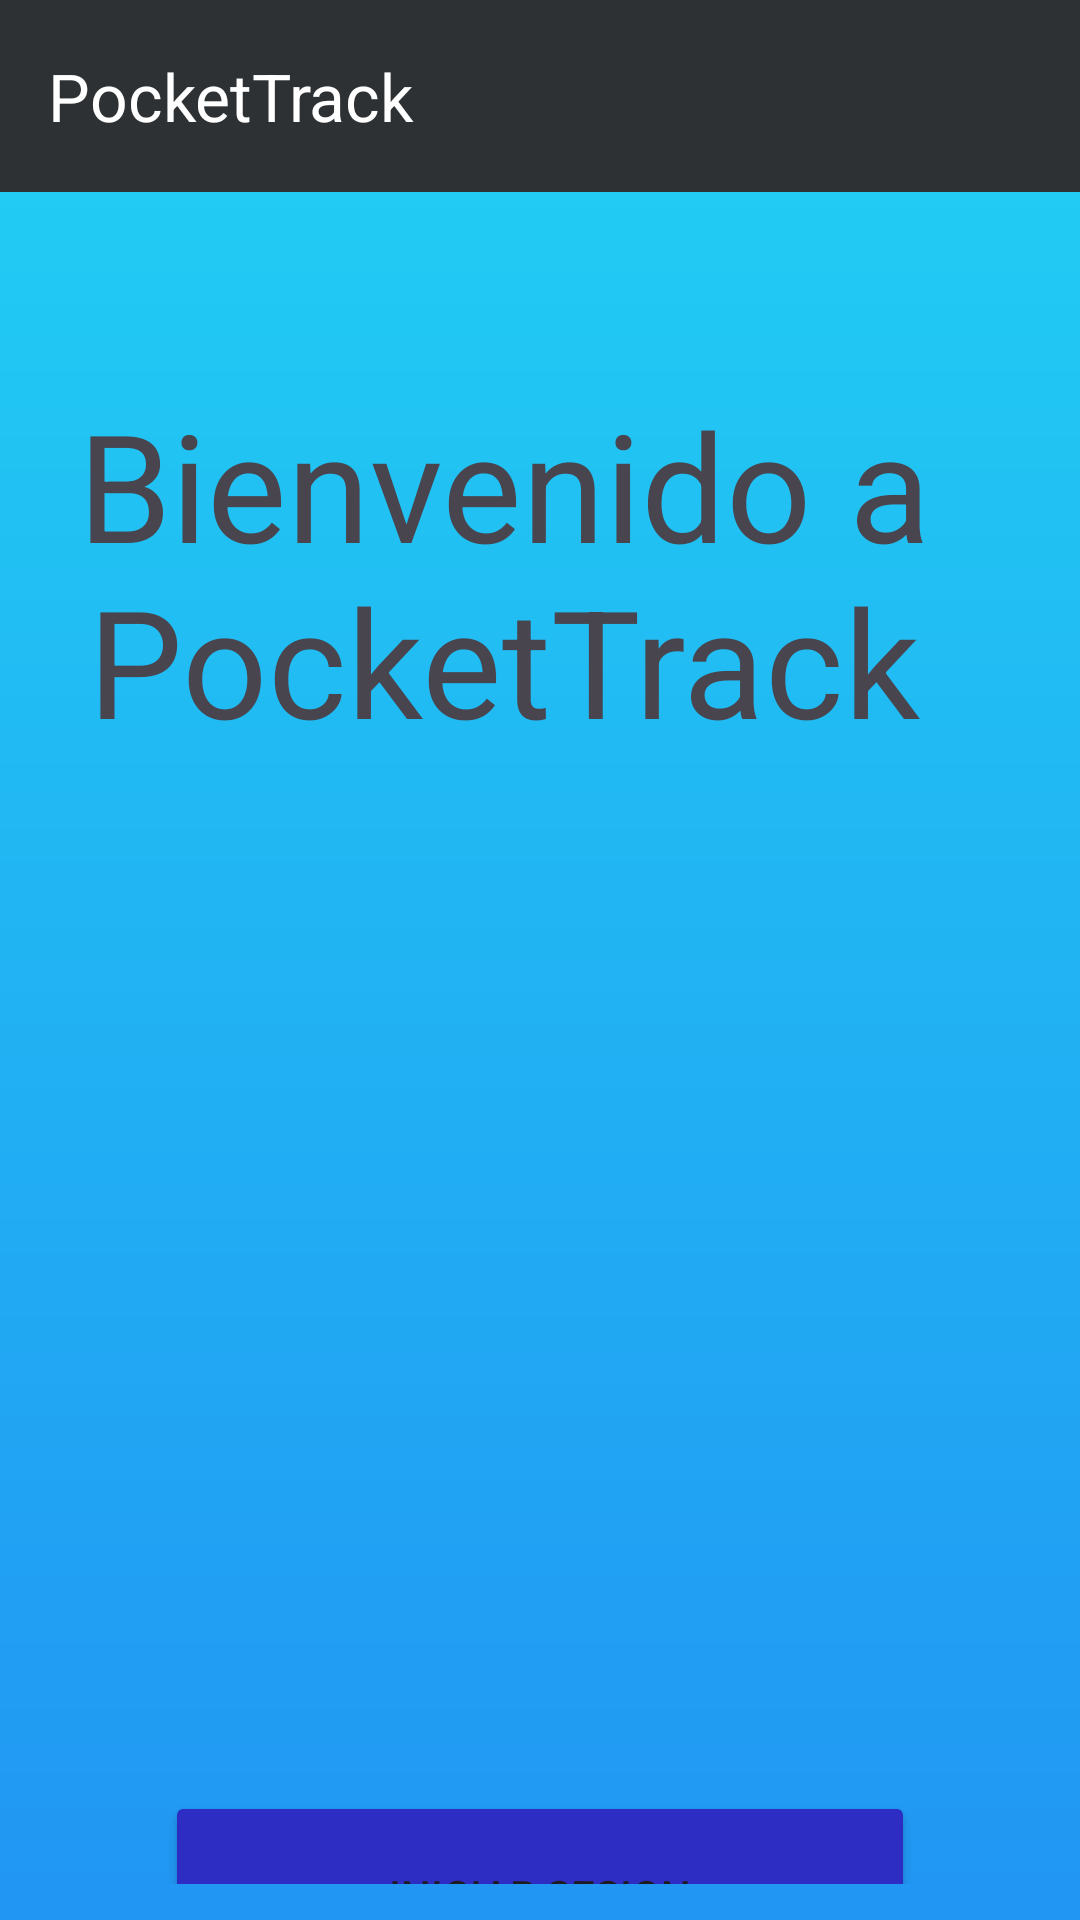

The Android layout XML behind this screen, and the referenced resources:
<!-- AndroidManifest.xml: application theme Theme.PocketTrackApp -->
<!-- res/layout/activity_main.xml -->
<?xml version="1.0" encoding="utf-8"?>
<androidx.constraintlayout.widget.ConstraintLayout xmlns:android="http://schemas.android.com/apk/res/android"
    xmlns:app="http://schemas.android.com/apk/res-auto"
    xmlns:tools="http://schemas.android.com/tools"
    android:id="@+id/main"
    android:layout_width="match_parent"
    android:layout_height="match_parent"
    android:background="#FBFBFB"
    tools:context=".MainActivity">
    <com.google.android.material.appbar.MaterialToolbar
        android:id="@+id/toolbar"
        android:layout_width="0dp"
        android:layout_height="?attr/actionBarSize"
        android:background= "@color/material_dynamic_neutral20"
        app:title="PocketTrack"
        app:titleTextColor="@android:color/white"
        app:layout_constraintTop_toTopOf="parent"
        app:layout_constraintStart_toStartOf="parent"
        app:layout_constraintEnd_toEndOf="parent"/>


    <androidx.constraintlayout.widget.ConstraintLayout
        android:layout_width="0dp"
        android:layout_height="0dp"
        android:background="@drawable/degradado"
        app:layout_constraintTop_toBottomOf="@id/toolbar"
        app:layout_constraintStart_toStartOf="parent"
        app:layout_constraintEnd_toEndOf="parent"
        app:layout_constraintBottom_toBottomOf="parent">


        <TextView
            android:id="@+id/welcome"
            android:layout_width="412dp"
            android:layout_height="176dp"
            android:layout_marginTop="52dp"
            android:text="@string/welcome"
            android:textAlignment="center"
            android:textSize="50sp"
            app:layout_constraintEnd_toEndOf="parent"
            app:layout_constraintHorizontal_bias="0.666"
            app:layout_constraintStart_toStartOf="parent"
            app:layout_constraintTop_toTopOf="parent" />

        <ImageView
            android:id="@+id/imageView"
            android:layout_width="308dp"
            android:layout_height="209dp"
            android:layout_marginTop="36dp"
            app:layout_constraintEnd_toEndOf="parent"
            app:layout_constraintStart_toStartOf="parent"
            app:layout_constraintTop_toBottomOf="@+id/welcome"
            app:srcCompat="@drawable/pockettrackicon" />

        <Button
            android:id="@+id/signinbutton"
            android:layout_width="250dp"
            android:layout_height="69dp"
            android:layout_marginTop="48dp"
            android:backgroundTint="#2D2DC3"
            android:text="@string/sign_in"
            app:layout_constraintEnd_toEndOf="parent"
            app:layout_constraintStart_toStartOf="parent"
            app:layout_constraintTop_toBottomOf="@+id/imageView" />

        <Button
            android:id="@+id/signupbotton"
            android:layout_width="250dp"
            android:layout_height="69dp"
            android:backgroundTint="#2D2DC3"
            android:text="@string/sign_up"
            app:layout_constraintBottom_toBottomOf="parent"
            app:layout_constraintEnd_toEndOf="parent"
            app:layout_constraintHorizontal_bias="0.498"
            app:layout_constraintStart_toStartOf="parent"
            app:layout_constraintTop_toBottomOf="@+id/signinbutton"
            app:layout_constraintVertical_bias="0.375" />
    </androidx.constraintlayout.widget.ConstraintLayout>
</androidx.constraintlayout.widget.ConstraintLayout>
<!-- resources referenced by this layout -->
<resources>
  <!-- drawable degradado (drawable) -->
  <?xml version="1.0" encoding="utf-8"?>
  <shape xmlns:android="http://schemas.android.com/apk/res/android"
      android:shape="rectangle">
  
      <gradient
          android:startColor="#2196F3"
          android:endColor="#21CBF3"
          android:angle="90"/>
  
      <corners android:radius="0dp"/>
  
      <padding
          android:left="12dp"
          android:top="12dp"
          android:right="12dp"
          android:bottom="12dp"/>
  </shape>
  <string name="sign_in">Iniciar Sesion</string>
  <string name="sign_up">Registrarse</string>
  <string name="welcome">Bienvenido a PocketTrack</string>
  <style name="Theme.PocketTrackApp" parent="Base.Theme.PocketTrackApp" />
  <style name="Base.Theme.PocketTrackApp" parent="Theme.Material3.DayNight.NoActionBar">
          
          
      </style>
</resources>
